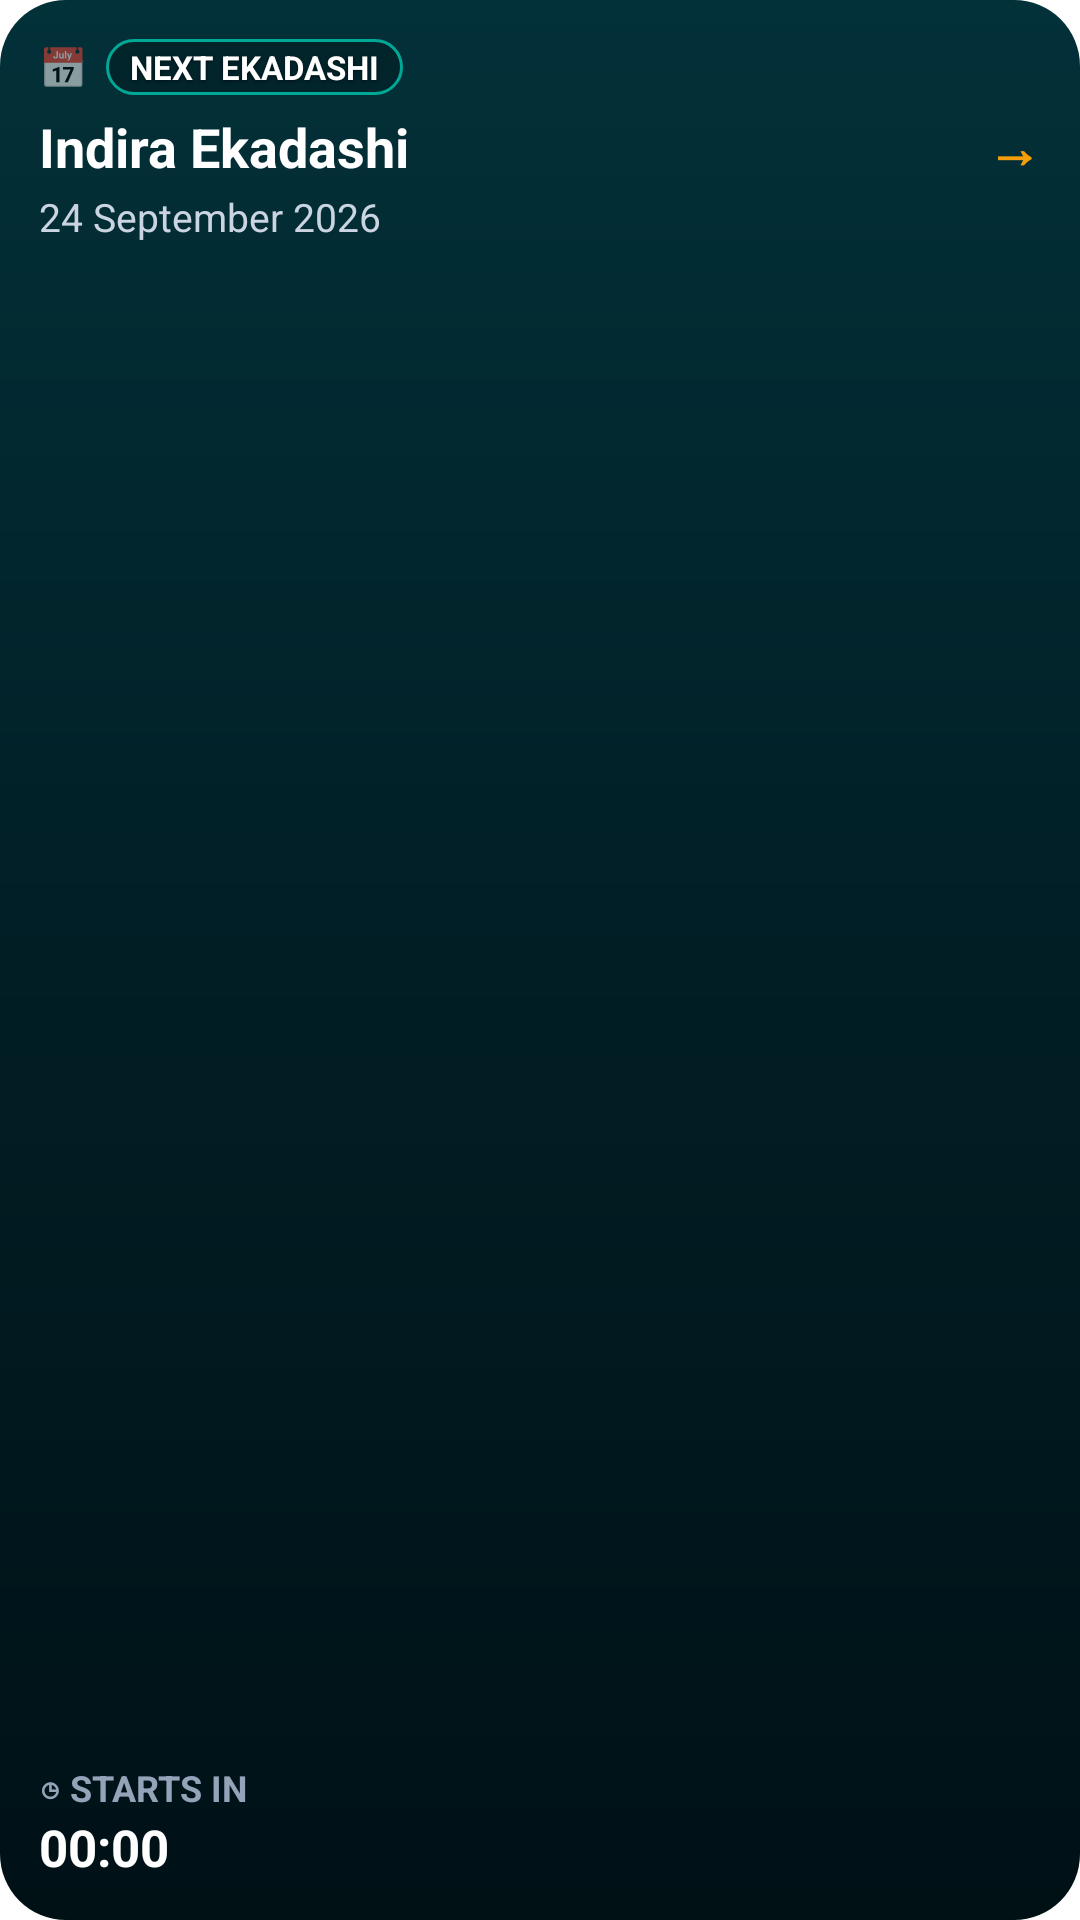

Layout XML and referenced resources for this Android screen:
<!-- AndroidManifest.xml: fallback theme Theme.MaterialComponents.DayNight.NoActionBar -->
<!-- res/layout/widget_small.xml -->
<?xml version="1.0" encoding="utf-8"?>
<LinearLayout xmlns:android="http://schemas.android.com/apk/res/android"
    android:id="@+id/widget_small_root"
    android:layout_width="match_parent"
    android:layout_height="match_parent"
    android:background="@drawable/widget_background"
    android:orientation="vertical"
    android:padding="13dp">

    
    <LinearLayout
        android:id="@+id/widget_small_header"
        android:layout_width="match_parent"
        android:layout_height="wrap_content"
        android:gravity="center_vertical"
        android:orientation="horizontal">

        <TextView
            android:id="@+id/widget_small_decoration_0"
            android:maxLines="1"
            android:ellipsize="end"
            android:layout_width="wrap_content"
            android:layout_height="wrap_content"
            android:text="📅"
            android:textSize="13sp" />

        <TextView
            android:id="@+id/widget_small_badge"
            android:layout_width="wrap_content"
            android:layout_height="wrap_content"
            android:layout_marginStart="6dp"
            android:background="@drawable/widget_badge_background"
            android:ellipsize="end"
            android:maxLines="1"
            android:paddingLeft="8dp"
            android:paddingRight="8dp"
            android:paddingTop="2dp"
            android:paddingBottom="2dp"
            android:text="NEXT EKADASHI"
            android:textColor="#FFFFFF"
            android:textSize="@dimen/widget_text_badge"
            android:textStyle="bold"
            android:shadowColor="#80000000"
            android:shadowDx="0"
            android:shadowDy="1"
            android:shadowRadius="2" />
    </LinearLayout>

    
    <LinearLayout
        android:layout_width="match_parent"
        android:layout_height="wrap_content"
        android:layout_marginTop="5dp"
        android:gravity="center_vertical"
        android:orientation="horizontal">

        <TextView
            android:id="@+id/widget_small_name"
            android:layout_width="0dp"
            android:layout_height="wrap_content"
            android:layout_weight="1"
            android:ellipsize="end"
            android:maxLines="2"
            android:text="Indira Ekadashi"
            android:textColor="#FFFFFF"
            android:textSize="@dimen/widget_text_hero_name_small"
            android:textStyle="bold" />

        <TextView
            android:maxLines="1"
            android:ellipsize="end"
            android:layout_width="wrap_content"
            android:layout_height="wrap_content"
            android:layout_marginStart="4dp"
            android:id="@+id/widget_small_chevron"
            android:text="→"
            android:textColor="@color/widget_gold"
            android:textSize="@dimen/widget_text_chevron"
            android:textStyle="bold" />
    </LinearLayout>

    
    <TextView
        android:id="@+id/widget_small_date"
        android:layout_width="match_parent"
        android:layout_height="wrap_content"
        android:layout_marginTop="2dp"
        android:ellipsize="end"
        android:maxLines="1"
        android:text="24 September 2026"
        android:textColor="@color/widget_text_secondary"
        android:textSize="@dimen/widget_text_date_small" />

    
    <ProgressBar
        android:id="@+id/widget_small_progress"
        style="?android:attr/progressBarStyleHorizontal"
        android:layout_width="match_parent"
        android:layout_height="6dp"
        android:layout_marginTop="6dp"
        android:max="100"
        android:progress="0"
        android:progressTint="@color/widget_gold"
        android:progressBackgroundTint="#55FFFFFF"
        android:visibility="gone" />

    <FrameLayout
        android:layout_width="match_parent"
        android:layout_height="0dp"
        android:layout_weight="1" />

    
    <TextView
            android:maxLines="1"
            android:ellipsize="end"
        android:id="@+id/widget_small_countdown_label"
        android:layout_width="match_parent"
        android:layout_height="wrap_content"
        android:text="◷ STARTS IN"
        android:textColor="@color/widget_text_muted"
        android:textSize="@dimen/widget_text_countdown_label"
        android:textStyle="bold" />

    
    <Chronometer
            android:maxLines="1"
            android:ellipsize="end"
        android:id="@+id/widget_small_countdown_value"
        android:layout_width="match_parent"
        android:layout_height="wrap_content"
        android:text="2d 08h 36m"
        android:textColor="#FFFFFF"
        android:textSize="@dimen/widget_text_countdown_value_small"
        android:textStyle="bold" />

</LinearLayout>
<!-- resources referenced by this layout -->
<resources>
  <color name="widget_gold">#F59E0B</color>
  <color name="widget_text_muted">#94A3B8</color>
  <color name="widget_text_secondary">#CBD5E1</color>
  <dimen name="widget_text_badge">11sp</dimen>
  <dimen name="widget_text_chevron">18sp</dimen>
  <dimen name="widget_text_countdown_label">12sp</dimen>
  <dimen name="widget_text_countdown_value_small">17sp</dimen>
  <dimen name="widget_text_date_small">13sp</dimen>
  <dimen name="widget_text_hero_name_small">18sp</dimen>
  <!-- drawable widget_background (drawable) -->
  <?xml version="1.0" encoding="utf-8"?>
  <shape xmlns:android="http://schemas.android.com/apk/res/android"
      android:shape="rectangle">
      
      <gradient
          android:angle="270"
          android:startColor="#033139"
          android:centerColor="#011E25"
          android:endColor="#001116"
          android:type="linear" />
      <corners android:radius="22dp" />
  </shape>
  <!-- drawable widget_badge_background (drawable) -->
  <?xml version="1.0" encoding="utf-8"?>
  <shape xmlns:android="http://schemas.android.com/apk/res/android"
      android:shape="rectangle">
      <solid android:color="#02242B" />
      <corners android:radius="16dp" />
      <stroke
          android:width="1dp"
          android:color="#00A896" />
  </shape>
</resources>
